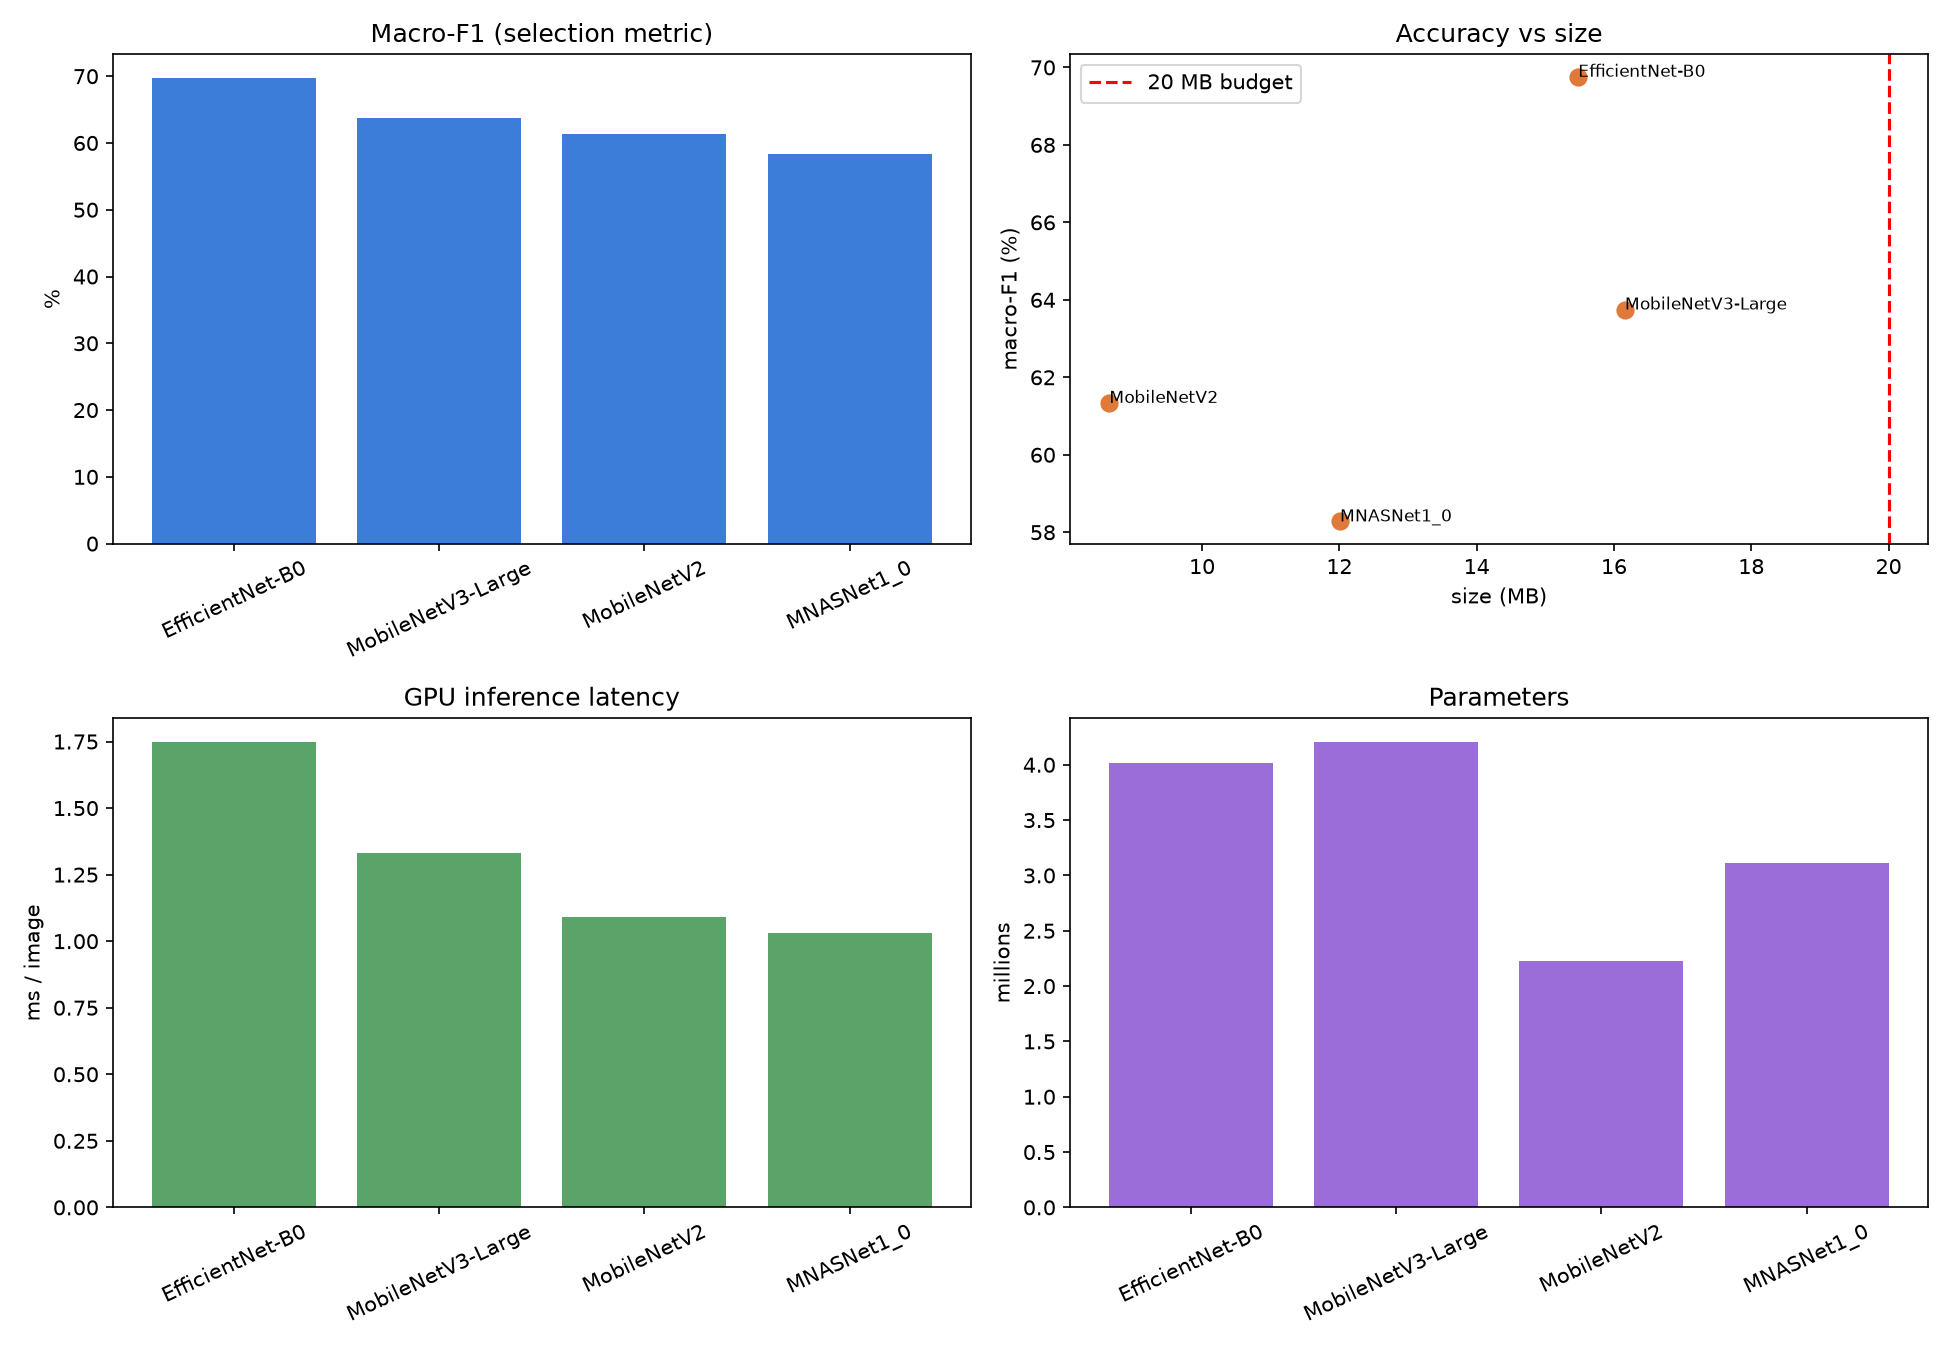

The table this chart was drawn from, first rows:
model, params_m, size_mb, within_budget, accuracy, balanced_acc, f1_weighted, macro_f1, gpu_ms, cpu_ms, train_time_s
MobileNetV2, 2.23, 8.65, True, 69.56, 70.02, 71.94, 61.34, 1.09, 11.47, 292.6
MobileNetV3-Large, 4.21, 16.16, True, 71.97, 71.36, 73.88, 63.75, 1.33, 4.39, 295.5
EfficientNet-B0, 4.02, 15.48, True, 77.05, 75.61, 78.13, 69.76, 1.75, 9.59, 298.3
MNASNet1_0, 3.11, 12.01, True, 66.98, 65.55, 69.5, 58.28, 1.03, 91.19, 288.4
